4-way image classification set "dataset_v2" from GitHub (ashleycuarenta13-sud/Cacao_Grade_AI); label vocabulary: over fermented, partially fermented, unfermented, well fermented.

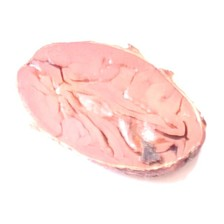
Label: unfermented

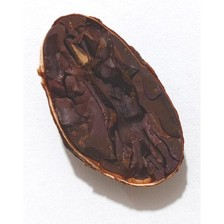
Label: over fermented

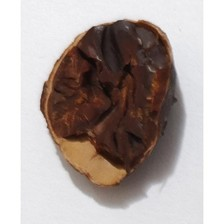
Label: over fermented

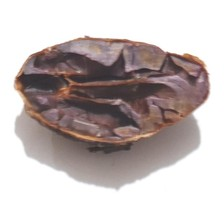
Label: well fermented

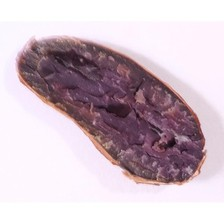
Label: partially fermented

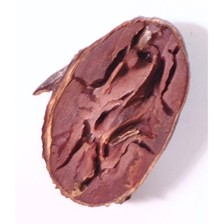
Label: partially fermented
